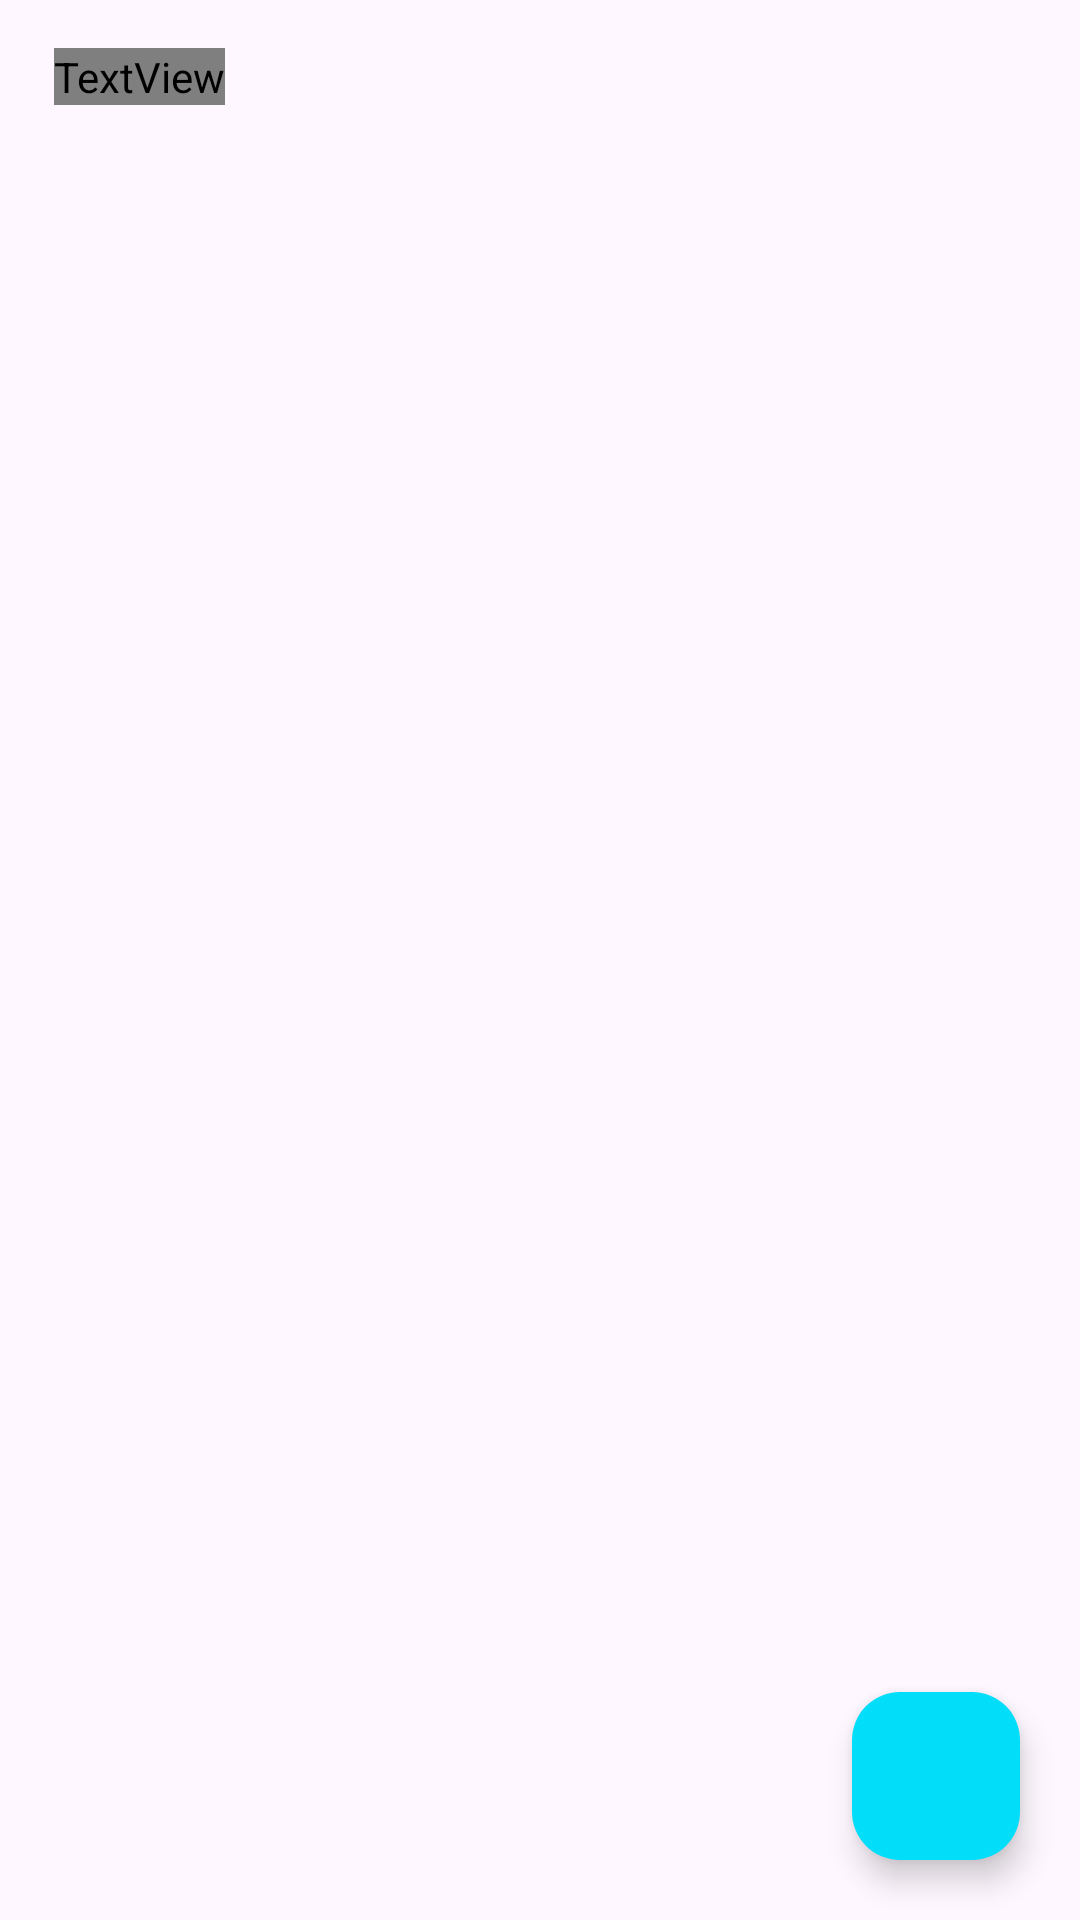

Write the Android layout XML for this screen, with the resource values it uses.
<!-- AndroidManifest.xml: application theme Theme.Taking_Notes_App_Vesrion_2 -->
<!-- res/layout/activity_main.xml -->
<?xml version="1.0" encoding="utf-8"?>
<RelativeLayout xmlns:android="http://schemas.android.com/apk/res/android"
    xmlns:app="http://schemas.android.com/apk/res-auto"
    xmlns:tools="http://schemas.android.com/tools"
    android:layout_width="match_parent"
    android:layout_height="match_parent"
    tools:context=".MainActivity">


    <TextView
        android:id="@+id/notesHedding"
        android:layout_width="wrap_content"
        android:layout_height="wrap_content"
        android:layout_alignParentTop="true"
        android:layout_marginLeft="18dp"
        android:layout_marginTop="16dp"
        android:fontFamily="@font/poppins"
        android:text="Notes"
        android:textColor="@color/skyblue"
        android:textSize="25dp">

    </TextView>

    <androidx.recyclerview.widget.RecyclerView
        android:id="@+id/RecyclernotesView"
        android:layout_width="match_parent"
        android:layout_height="match_parent"
        android:layout_marginTop="50dp"
        android:padding="16dp"
        tools:ignore="InvalidId">

    </androidx.recyclerview.widget.RecyclerView>




    <com.google.android.material.floatingactionbutton.FloatingActionButton
        android:id="@+id/FloatingAddButton"
        android:layout_width="wrap_content"
        android:layout_height="wrap_content"
        android:layout_alignParentBottom="true"
        android:layout_alignParentEnd="true"
        android:layout_marginBottom="20dp"
        android:layout_marginEnd="20dp"
        android:layout_marginStart="20dp"
        android:layout_marginTop="20dp"
        android:src="@drawable/baseline_add_24"
        android:tint="@color/white"
        android:backgroundTint="@color/skyblue">

    </com.google.android.material.floatingactionbutton.FloatingActionButton>

</RelativeLayout>
<!-- resources referenced by this layout -->
<resources>
  <color name="skyblue">#02DDFA</color>
  <color name="white">#FFFFFFFF</color>
  <style name="Theme.Taking_Notes_App_Vesrion_2" parent="Base.Theme.Taking_Notes_App_Vesrion_2" />
  <style name="Base.Theme.Taking_Notes_App_Vesrion_2" parent="Theme.Material3.DayNight.NoActionBar">
          
         
           
           
      </style>
</resources>
